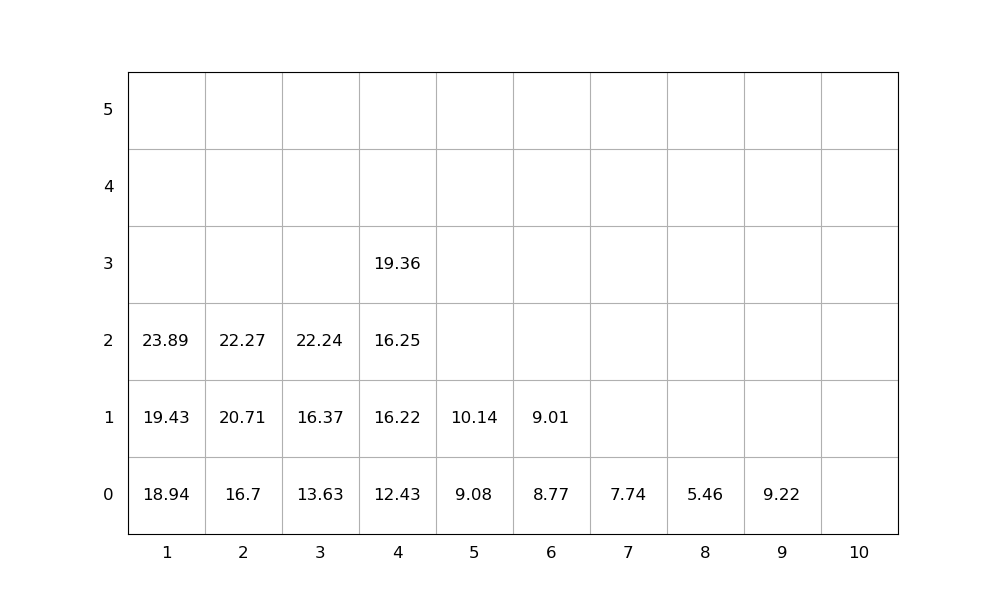

The file beside this chart, header and first rows:
idx, loc_x, loc_y, loc_z, weight, group, score, seq, emerg, reloc, size(ft)
1, 1, 0, 0, 18.94, 0, 18.94, 1, 0, 0, 20
2, 2, 0, 0, 16.7, 0, 16.7, 2, 0, 0, 20
3, 1, 0, 1, 19.43, 0, 19.43, 3, 0, 0, 20
4, 3, 0, 0, 13.63, 0, 13.63, 4, 0, 0, 20
5, 1, 0, 2, 23.89, 0, 23.89, 5, 0, 0, 20
6, 4, 0, 0, 12.43, 0, 12.43, 6, 0, 0, 20
7, 2, 0, 1, 20.71, 0, 20.71, 7, 0, 0, 20
8, 3, 0, 1, 16.37, 0, 16.37, 8, 0, 0, 20
9, 4, 0, 1, 16.22, 0, 16.22, 9, 0, 0, 20
10, 5, 0, 0, 9.08, 0, 9.08, 10, 0, 0, 20
11, 6, 0, 0, 8.77, 0, 8.77, 11, 0, 0, 20
12, 5, 0, 1, 10.14, 0, 10.14, 12, 0, 0, 20
13, 2, 0, 2, 22.27, 0, 22.27, 13, 0, 0, 20
14, 3, 0, 2, 22.24, 0, 22.24, 14, 0, 0, 20
15, 4, 0, 2, 16.25, 0, 16.25, 15, 0, 0, 20
16, 6, 0, 1, 9.01, 0, 9.01, 16, 0, 0, 20
17, 4, 0, 3, 19.36, 0, 19.36, 17, 0, 0, 20
18, 9, 0, 0, 9.22, 0, 9.22, 18, 0, 0, 20
19, 7, 0, 0, 7.74, 0, 7.74, 19, 0, 0, 20
20, 8, 0, 0, 5.46, 0, 5.46, 20, 0, 0, 20
